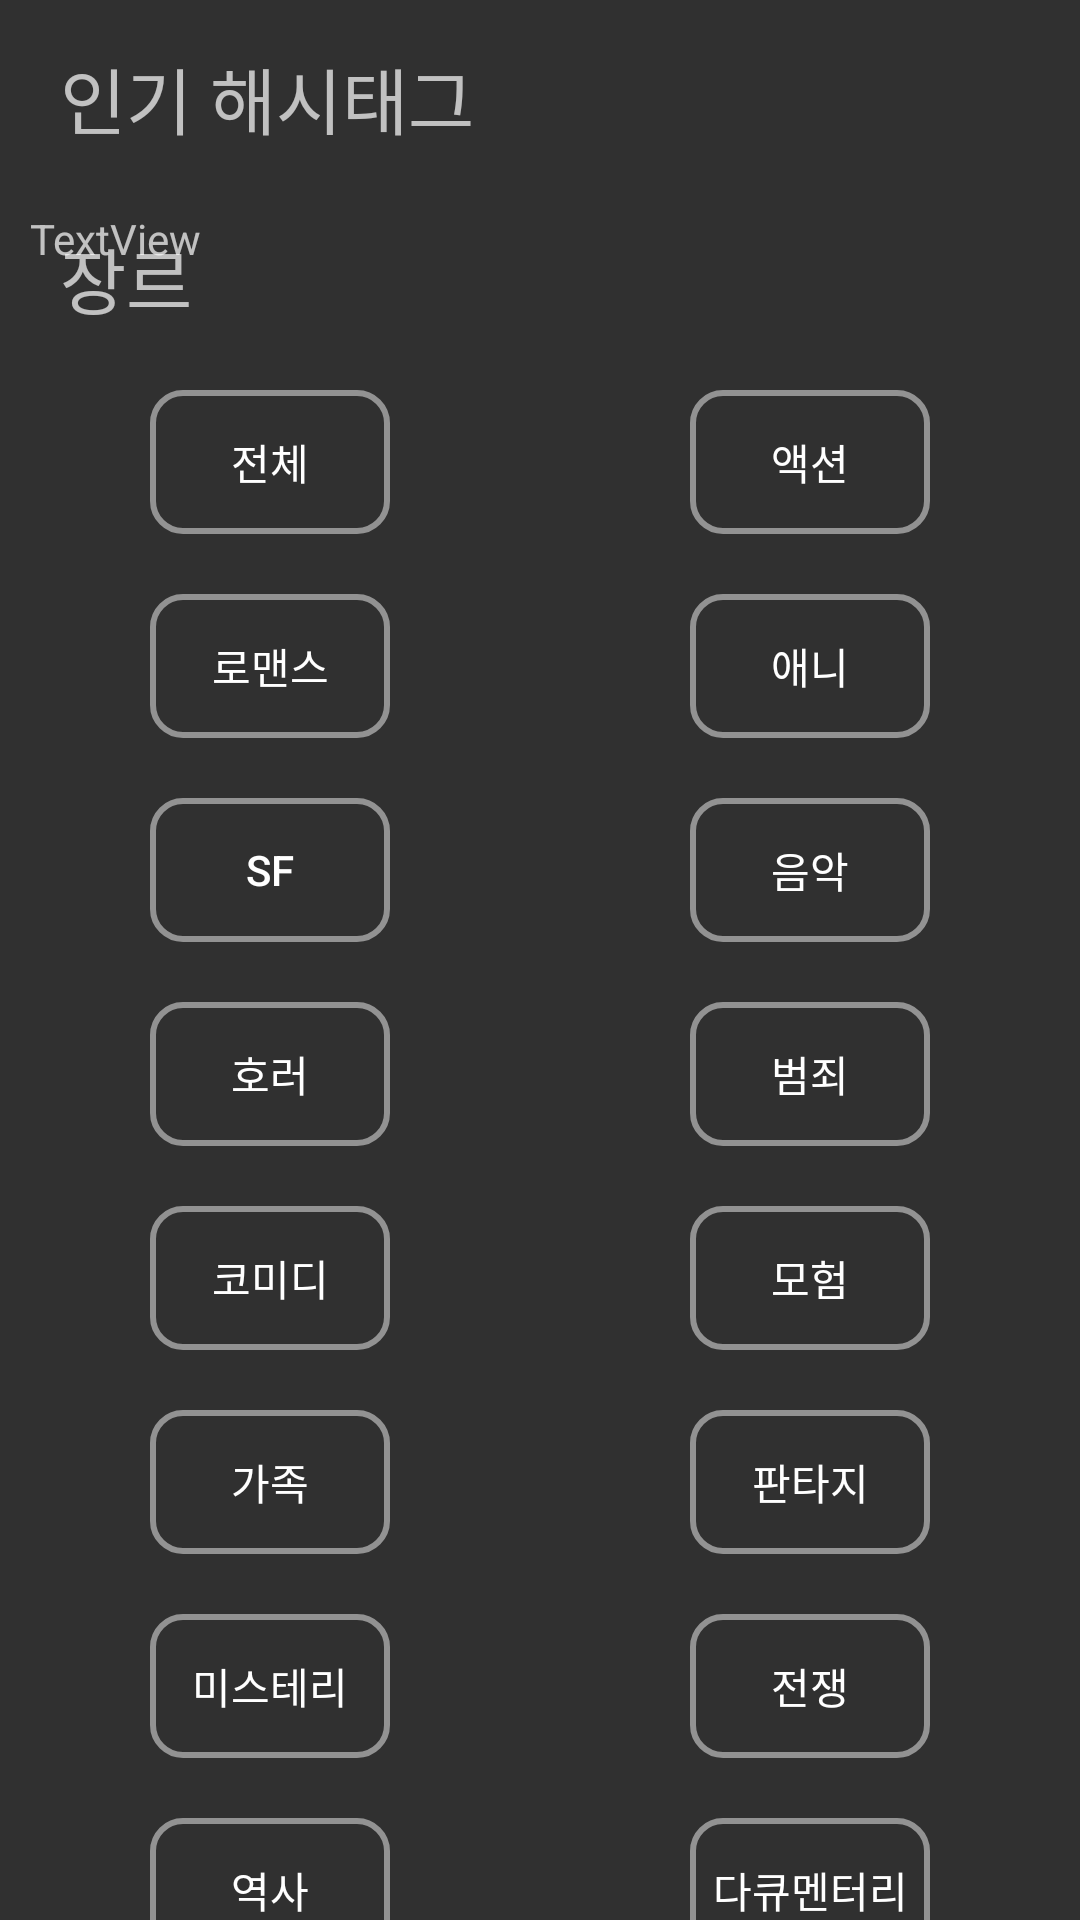

Layout XML and referenced resources for this Android screen:
<!-- AndroidManifest.xml: application theme Theme.SNS_Project -->
<!-- res/layout/fragment_02.xml -->
<?xml version="1.0" encoding="utf-8"?>
<androidx.constraintlayout.widget.ConstraintLayout xmlns:android="http://schemas.android.com/apk/res/android"
    xmlns:app="http://schemas.android.com/apk/res-auto"
    xmlns:tools="http://schemas.android.com/tools"
    android:layout_width="match_parent"
    android:layout_height="match_parent"
    tools:context=".Fragment02" >

    <LinearLayout

        android:id="@+id/linearLayout5"
        android:layout_width="0dp"
        android:layout_height="wrap_content"
        android:layout_marginTop="5dp"
        android:orientation="vertical"
        app:layout_constraintEnd_toEndOf="parent"
        app:layout_constraintStart_toStartOf="parent"
        app:layout_constraintTop_toTopOf="parent">

        <TextView
            android:id="@+id/textView4"
            android:layout_width="match_parent"
            android:layout_height="wrap_content"
            android:layout_marginLeft="20dp"
            android:layout_marginTop="10dp"
            android:layout_marginRight="20dp"
            android:layout_marginBottom="10dp"
            android:text="인기 해시태그"
            android:textSize="24sp" />

        <TextView
            android:id="@+id/textViewvvv"
            android:layout_width="match_parent"
            android:layout_height="wrap_content"
            android:layout_marginStart="10dp"
            android:layout_marginTop="10dp"
            android:layout_marginEnd="10dp"
            android:text="TextView"
            app:layout_constraintEnd_toEndOf="parent"
            app:layout_constraintStart_toStartOf="parent"
            app:layout_constraintTop_toBottomOf="@+id/textView4" />
    </LinearLayout>

    <LinearLayout
        android:id="@+id/linearLayout7"
        android:layout_width="match_parent"
        android:layout_height="wrap_content"
        android:orientation="vertical"
        app:layout_constraintBottom_toBottomOf="parent"
        app:layout_constraintEnd_toEndOf="parent"
        app:layout_constraintStart_toStartOf="parent"
        app:layout_constraintTop_toBottomOf="@+id/linearLayout5">

        <TextView
            android:id="@+id/textView5"
            android:layout_width="match_parent"
            android:layout_height="wrap_content"
            android:layout_marginLeft="20dp"
            android:layout_marginTop="10dp"
            android:layout_marginRight="20dp"
            android:layout_marginBottom="10dp"
            android:text="장르"
            android:textSize="24sp" />

        <LinearLayout
            android:layout_width="match_parent"
            android:layout_height="wrap_content"
            android:layout_marginVertical="10dp"
            android:orientation="horizontal">

            <Button
                android:id="@+id/btn_all_genre"
                android:layout_width="0dp"
                android:layout_height="wrap_content"
                android:layout_gravity="center"
                android:layout_marginLeft="50dp"
                android:layout_marginRight="50dp"
                android:layout_weight="1"
                android:background="@drawable/button_round"

                android:text="전체" />

            <Button
                android:id="@+id/btnAction"
                android:layout_width="0dp"
                android:layout_height="wrap_content"
                android:layout_gravity="center"
                android:layout_marginLeft="50dp"
                android:layout_marginRight="50dp"
                android:layout_weight="1"
                android:background="@drawable/button_round"
                android:text="액션" />


        </LinearLayout>

        <LinearLayout
            android:layout_width="match_parent"
            android:layout_height="wrap_content"
            android:layout_marginVertical="10dp"
            android:orientation="horizontal">

            <Button
                android:id="@+id/btnRomance"
                android:layout_width="0dp"
                android:layout_height="wrap_content"
                android:layout_gravity="center"
                android:layout_marginLeft="50dp"
                android:layout_marginRight="50dp"
                android:layout_weight="1"
                android:background="@drawable/button_round"
                android:text="로맨스" />

            <Button
                android:id="@+id/btnAni"
                android:layout_width="0dp"
                android:layout_height="wrap_content"
                android:layout_gravity="center"
                android:layout_marginLeft="50dp"
                android:layout_marginRight="50dp"
                android:layout_weight="1"
                android:background="@drawable/button_round"
                android:text="애니" />
        </LinearLayout>

        <LinearLayout
            android:layout_width="match_parent"
            android:layout_height="wrap_content"
            android:layout_marginVertical="10dp"
            android:orientation="horizontal">

            <Button
                android:id="@+id/btnSF"
                android:layout_width="0dp"
                android:layout_height="wrap_content"
                android:layout_gravity="center"
                android:layout_marginLeft="50dp"
                android:layout_marginRight="50dp"
                android:layout_weight="1"
                android:background="@drawable/button_round"
                android:text="SF" />

            <Button
                android:id="@+id/btnMusic"
                android:layout_width="0dp"
                android:layout_height="wrap_content"
                android:layout_gravity="center"
                android:layout_marginLeft="50dp"
                android:layout_marginRight="50dp"
                android:layout_weight="1"
                android:background="@drawable/button_round"
                android:text="음악" />
        </LinearLayout>

        <LinearLayout
            android:layout_width="match_parent"
            android:layout_height="wrap_content"
            android:layout_marginVertical="10dp"
            android:orientation="horizontal">

            <Button
                android:id="@+id/btnHorror"
                android:layout_width="0dp"
                android:layout_height="wrap_content"
                android:layout_gravity="center"
                android:layout_marginLeft="50dp"
                android:layout_marginRight="50dp"
                android:layout_weight="1"
                android:background="@drawable/button_round"
                android:text="호러" />

            <Button
                android:id="@+id/btnCrime"
                android:layout_width="0dp"
                android:layout_height="wrap_content"
                android:layout_gravity="center"
                android:layout_marginLeft="50dp"
                android:layout_marginRight="50dp"
                android:layout_weight="1"
                android:background="@drawable/button_round"
                android:text="범죄" />
        </LinearLayout>


        <LinearLayout
            android:layout_width="match_parent"
            android:layout_height="wrap_content"
            android:layout_marginVertical="10dp"
            android:orientation="horizontal">

            <Button
                android:id="@+id/btnComedy"
                android:layout_width="0dp"
                android:layout_height="wrap_content"
                android:layout_gravity="center"
                android:layout_marginLeft="50dp"
                android:layout_marginRight="50dp"
                android:layout_weight="1"
                android:background="@drawable/button_round"
                android:text="코미디" />

            <Button
                android:id="@+id/btnAdventure"
                android:layout_width="0dp"
                android:layout_height="wrap_content"
                android:layout_gravity="center"
                android:layout_marginLeft="50dp"
                android:layout_marginRight="50dp"
                android:layout_weight="1"
                android:background="@drawable/button_round"
                android:text="모험" />


        </LinearLayout>

        <LinearLayout
            android:layout_width="match_parent"
            android:layout_height="wrap_content"
            android:layout_marginVertical="10dp"
            android:orientation="horizontal">

            <Button
                android:id="@+id/btnFamily"
                android:layout_width="0dp"
                android:layout_height="wrap_content"
                android:layout_gravity="center"
                android:layout_marginLeft="50dp"
                android:layout_marginRight="50dp"
                android:layout_weight="1"
                android:background="@drawable/button_round"
                android:text="가족" />

            <Button
                android:id="@+id/btnFantasy"
                android:layout_width="0dp"
                android:layout_height="wrap_content"
                android:layout_gravity="center"
                android:layout_marginLeft="50dp"
                android:layout_marginRight="50dp"
                android:layout_weight="1"
                android:background="@drawable/button_round"
                android:text="판타지" />


        </LinearLayout>

        <LinearLayout
            android:layout_width="match_parent"
            android:layout_height="wrap_content"
            android:layout_marginVertical="10dp"
            android:orientation="horizontal">

            <Button
                android:id="@+id/btnMystery"
                android:layout_width="0dp"
                android:layout_height="wrap_content"
                android:layout_gravity="center"
                android:layout_marginLeft="50dp"
                android:layout_marginRight="50dp"
                android:layout_weight="1"
                android:background="@drawable/button_round"
                android:text="미스테리" />

            <Button
                android:id="@+id/btnWar"
                android:layout_width="0dp"
                android:layout_height="wrap_content"
                android:layout_gravity="center"
                android:layout_marginLeft="50dp"
                android:layout_marginRight="50dp"
                android:layout_weight="1"
                android:background="@drawable/button_round"
                android:text="전쟁" />


        </LinearLayout>

        <LinearLayout
            android:layout_width="match_parent"
            android:layout_height="wrap_content"
            android:layout_marginVertical="10dp"
            android:orientation="horizontal">

            <Button
                android:id="@+id/btnHistory"
                android:layout_width="0dp"
                android:layout_height="wrap_content"
                android:layout_gravity="center"
                android:layout_marginLeft="50dp"
                android:layout_marginRight="50dp"
                android:layout_weight="1"
                android:background="@drawable/button_round"
                android:text="역사" />

            <Button
                android:id="@+id/btnDocumentary"
                android:layout_width="0dp"
                android:layout_height="wrap_content"
                android:layout_gravity="center"
                android:layout_marginLeft="50dp"
                android:layout_marginRight="50dp"
                android:layout_weight="1"
                android:background="@drawable/button_round"
                android:text="다큐멘터리" />


        </LinearLayout>


    </LinearLayout>

</androidx.constraintlayout.widget.ConstraintLayout>
<!-- resources referenced by this layout -->
<resources>
  <!-- drawable button_round (drawable) -->
  <?xml version="1.0" encoding="utf-8"?>
  <shape xmlns:android="http://schemas.android.com/apk/res/android"
      android:padding="10dp"
      android:shape="rectangle" >
      <solid android:color="#00ff0000" />
      <stroke
          android:width="2dp"
          android:color="#929292"/>
      <corners
          android:bottomLeftRadius="10dp"
          android:bottomRightRadius="10dp"
          android:topLeftRadius="10dp"
          android:topRightRadius="10dp" />
  
  </shape>
  <style name="Theme.SNS_Project" parent="Theme.AppCompat">
          
          <item name="windowNoTitle">true</item>
          <item name="android:windowFullscreen">true</item>
          
          <item name="colorPrimary">@color/purple_500</item>
          <item name="colorPrimaryVariant">@color/purple_700</item>
          <item name="colorOnPrimary">@color/white</item>
          
          <item name="colorSecondary">@color/teal_200</item>
          <item name="colorSecondaryVariant">@color/teal_700</item>
          <item name="colorOnSecondary">@color/black</item>
          
          <item name="android:statusBarColor" tools:targetApi="l">?attr/colorPrimaryVariant</item>
          
      </style>
  <!-- not gathered from this repository: default colours our renderer supplied (Android Studio template values) -->
  <color name="purple_500">#FF6200EE</color>
  <color name="purple_700">#FF3700B3</color>
  <color name="teal_200">#FF03DAC5</color>
  <color name="teal_700">#FF018786</color>
  <color name="black">#FF000000</color>
  <color name="white">#FFFFFFFF</color>
</resources>
